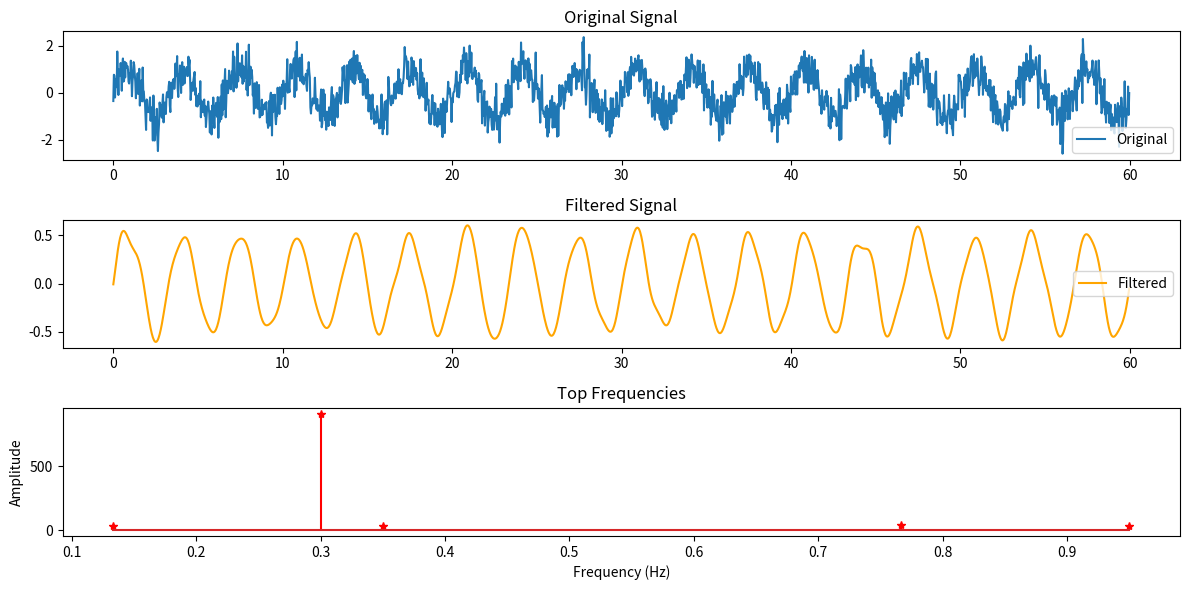

Write Python code to recreate this figure.
import numpy as np
import matplotlib.pyplot as plt
from scipy.signal import find_peaks, butter, filtfilt

'''
essa versão faz filtro de banda e depois coleta as frequẽncias dominantes
'''

# Function to simulate a noisy 0.3 Hz oscillation signal
def simulate_data(duration=60, sampling_rate=30):
    """
    Simulates a noisy 0.3Hz oscillation signal for a given duration and sampling rate.
    
    Parameters:
    duration (int): Duration of the signal in seconds.
    sampling_rate (int): Sampling rate in Hz.
    
    Returns:
    t (numpy.ndarray): Time vector.
    signal (numpy.ndarray): The simulated signal.
    """
    t = np.linspace(0, duration, int(duration * sampling_rate), endpoint=False)
    frequency = 0.3  # 0.3Hz frequency
    signal = np.sin(2 * np.pi * frequency * t)  # Sine wave at 0.3Hz
    noise = np.random.normal(0, 0.5, signal.shape)  # Gaussian noise
    noisy_signal = signal + noise
    return t, noisy_signal

# Let's update the process_signal function to include both a bandpass filter and the selection of the top N frequencies.
def process_signal(signal, sampling_rate, n_freqs=5, lowcut=0.1, highcut=1.0):
    """
    Processes the signal by applying FFT, a bandpass filter to keep frequencies
    within a specified range, and then selects the top N frequencies based on their amplitude.
    
    Parameters:
    signal (numpy.ndarray): The input signal.
    sampling_rate (int): Sampling rate in Hz.
    n_freqs (int): The number of top frequencies to select.
    lowcut (float): Lower frequency bound for the bandpass filter in Hz.
    highcut (float): Upper frequency bound for the bandpass filter in Hz.
    
    Returns:
    filtered_signal (numpy.ndarray): The bandpass filtered signal.
    top_freqs (numpy.ndarray): The selected top N frequencies.
    top_ampls (numpy.ndarray): The amplitudes of the top N frequencies.
    """
    # Subtracting the mean from the signal to remove the zero-frequency component
    signal -= np.mean(signal)
    
    # FFT
    fft_result = np.fft.fft(signal)
    fft_freq = np.fft.fftfreq(len(signal), 1/sampling_rate)
    fft_ampl = np.abs(fft_result)
    
    # Bandpass filter
    # Create a boolean mask for frequencies within the desired range
    band_mask = (fft_freq >= lowcut) & (fft_freq <= highcut)
    # Apply mask to keep only the desired frequencies
    fft_result_filtered = fft_result * band_mask
    
    # Inverse FFT to get the filtered time domain signal
    filtered_signal = np.fft.ifft(fft_result_filtered)
    
    # Select the top N frequencies
    # Find indices of the top N amplitudes within the bandpass range
    top_indices = np.argsort(fft_ampl[band_mask])[-n_freqs:]
    top_freqs = fft_freq[band_mask][top_indices]
    top_ampls = fft_ampl[band_mask][top_indices]

    # Print the top frequencies and their corresponding amplitudes
    print("Top frequencies:")
    for i in range(n_freqs):
        print("{:.2f}Hz: {:.2f}".format(top_freqs[i], top_ampls[i]))
    
    return filtered_signal, top_freqs, top_ampls

# Now let's test the refactored process_signal function
# Simulate data
duration = 60  # seconds
sampling_rate = 30  # Hz
t, noisy_signal = simulate_data(duration, sampling_rate)

# Test the updated process_signal function
filtered_signal, top_freqs, top_ampls = process_signal(noisy_signal, sampling_rate)

# Plot the original, filtered signal and the top frequencies
plt.figure(figsize=(12, 6))

# Original signal
plt.subplot(3, 1, 1)
plt.title("Original Signal")
plt.plot(t, noisy_signal, label='Original')
plt.legend()

# Filtered signal
plt.subplot(3, 1, 2)
plt.title("Filtered Signal")
plt.plot(t, filtered_signal.real, label='Filtered', color='orange')
plt.legend()

# Top frequencies
plt.subplot(3, 1, 3)
plt.title("Top Frequencies")
plt.stem(top_freqs, top_ampls, 'r', markerfmt='r*')
plt.xlabel('Frequency (Hz)')
plt.ylabel('Amplitude')
plt.tight_layout()
plt.show()

# Return the top frequencies and their corresponding amplitudes
top_freqs, top_ampls
